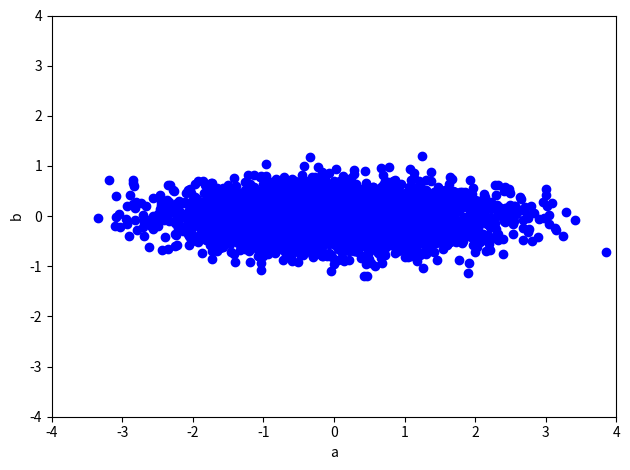
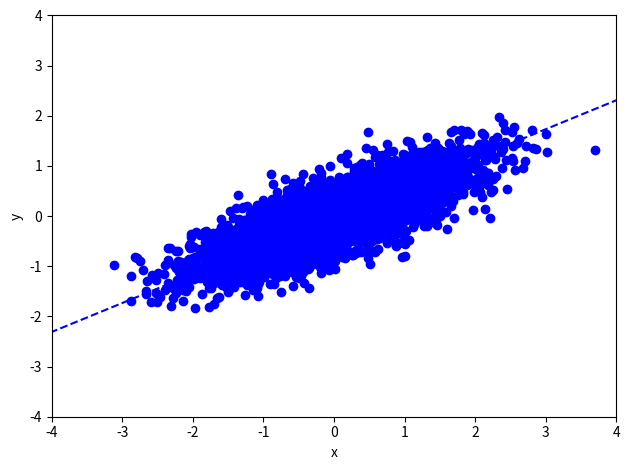
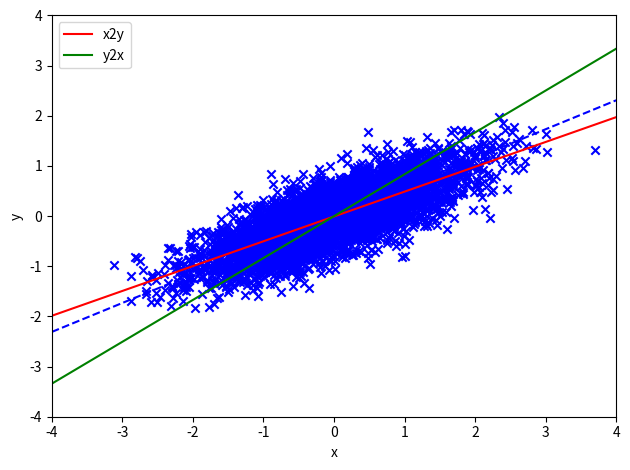

The script that saved these images, in order:
#!/usr/bin/env python3
import numpy as np
import matplotlib.pyplot as plt


def rotate(data, degree):
    # data: M x 2
    theta = np.pi/180 * degree
    R = np.array([[np.cos(theta), -np.sin(theta)],
                  [np.sin(theta), np.cos(theta)]])  # rotation matrix
    return np.dot(data, R.T)


def leastSquares(X, Y):
    # In this function, X is always the input, Y is always the output
    # X: M x (d+1), Y: M x 1, where d=1 here
    # return weights w

    # TODO: YOUR CODE HERE
    # closed form solution by matrix-vector representations only
    X_T = np.transpose(X)
    X_T_X   = np.dot(X_T, X)
    X_T_Y   = np.dot(X_T, Y)
    # w = np.dot(np.linalg.inv(X_T_X), X_T_Y)
    w = np.linalg.solve(X_T_X, X_T_Y)

    return w


def model(X, w):
    # X: M x (d+1)
    # w: d+1
    # return y_hat: M x 1

    # TODO: YOUR CODE HERE
    y_hat = np.dot(X, w)

    return y_hat


def generate_data(M, var1, var2, degree):

    # data generate involves two steps:
    # Step I: generating 2-D data, where two axis are independent
    # M (scalar): The number of data samples
    # var1 (scalar): variance of a
    # var2 (scalar): variance of b

    mu = [0, 0]

    Cov = [[var1, 0],
           [0,  var2]]

    data = np.random.multivariate_normal(mu, Cov, M)
    # shape: M x 2

    plt.figure()
    plt.scatter(data[:, 0], data[:, 1], color="blue")
    plt.xlim(-4, 4)
    plt.ylim(-4, 4)
    plt.xlabel('a')
    plt.ylabel('b')
    plt.tight_layout()
    plt.savefig('data_ab_'+str(var2)+'.jpg')

    # Step II: rotate data by 45 degree counter-clockwise,
    # so that the two dimensions are in fact correlated

    data = rotate(data, degree)
    plt.tight_layout()
    plt.figure()
    # plot the data points
    plt.scatter(data[:, 0], data[:, 1], color="blue")
    plt.xlim(-4, 4)
    plt.ylim(-4, 4)
    plt.xlabel('x')
    plt.ylabel('y')

    # plot the line where data are mostly generated around
    X_new = np.linspace(-5, 5, 100, endpoint=True).reshape([100, 1])

    Y_new = np.tan(np.pi/180*degree)*X_new
    plt.plot(X_new, Y_new, color="blue", linestyle='dashed')
    plt.tight_layout()
    plt.savefig('data_xy_'+str(var2) + '_' + str(degree) + '.jpg')
    return data


###########################
# Main code starts here
###########################
# Settings
M = 5000
var1 = 1
var2 = 0.1
degree = 30

data = generate_data(M, var1, var2, degree)

##########
# Training the linear regression model predicting y from x (x2y)
Input = data[:, 0].reshape((-1, 1))  # M x d, where d=1
# M x (d+1) augmented feature
Input_aug = np.concatenate([Input, np.ones([M, 1])], axis=1)
Output = data[:, 1].reshape((-1, 1))  # M x 1


w_x2y = leastSquares(Input_aug, Output)  # (d+1) x 1, where d=1

print('Predicting y from x (x2y): weight=' +
      str(w_x2y[0, 0]), 'bias = ', str(w_x2y[1, 0]))

# # Training the linear regression model predicting x from y (y2x)

Input = data[:, 1].reshape((-1, 1))  # M x d, where d=1
# M x (d+1) augmented feature
Input_aug = np.concatenate([Input, np.ones([M, 1])], axis=1)
Output = data[:, 0].reshape((-1, 1))  # M x 1

w_y2x = leastSquares(Input_aug, Output)  # (d+1) x 1, where d=1
print('Predicting x from y (y2x): weight=' +
      str(w_y2x[0, 0]), 'bias = ', str(w_y2x[1, 0]))


# plot the data points
plt.figure()
X = data[:, 0].reshape((-1, 1))  # M x d, where d=1
Y = data[:, 1].reshape((-1, 1))  # M x d, where d=1

plt.scatter(X, Y, color="blue", marker='x')
plt.xlim(-4, 4)
plt.ylim(-4, 4)
plt.xlabel('x')
plt.ylabel('y')

# plot the line where data are mostly generated around
X_new = np.linspace(-4, 4, 100, endpoint=True).reshape([100, 1])

Y_new = np.tan(np.pi/180*degree)*X_new
plt.plot(X_new, Y_new, color="blue", linestyle='dashed')

# plot the prediction of y from x (x2y)
# M x d, where d=1
X_new = np.linspace(-4, 4, 100, endpoint=True).reshape([100, 1])
# M x (d+1) augmented feature
X_new_aug = np.concatenate([X_new, np.ones([X_new.shape[0], 1])], axis=1)
plt.plot(X_new, model(X_new_aug, w_x2y), color="red", label="x2y")

# plot the prediction of x from y (y2x)
# M x d, where d=1
Y_new = np.linspace(-4, 4, 100, endpoint=True).reshape([100, 1])
# M x (d+1) augmented feature
Y_new_aug = np.concatenate([X_new, np.ones([X_new.shape[0], 1])], axis=1)
plt.plot(model(Y_new_aug, w_y2x), Y_new, color="green", label="y2x")
plt.legend()
plt.tight_layout()
plt.savefig('Regression_model_' + str(var2) + '_' + str(degree) + '.jpg')
